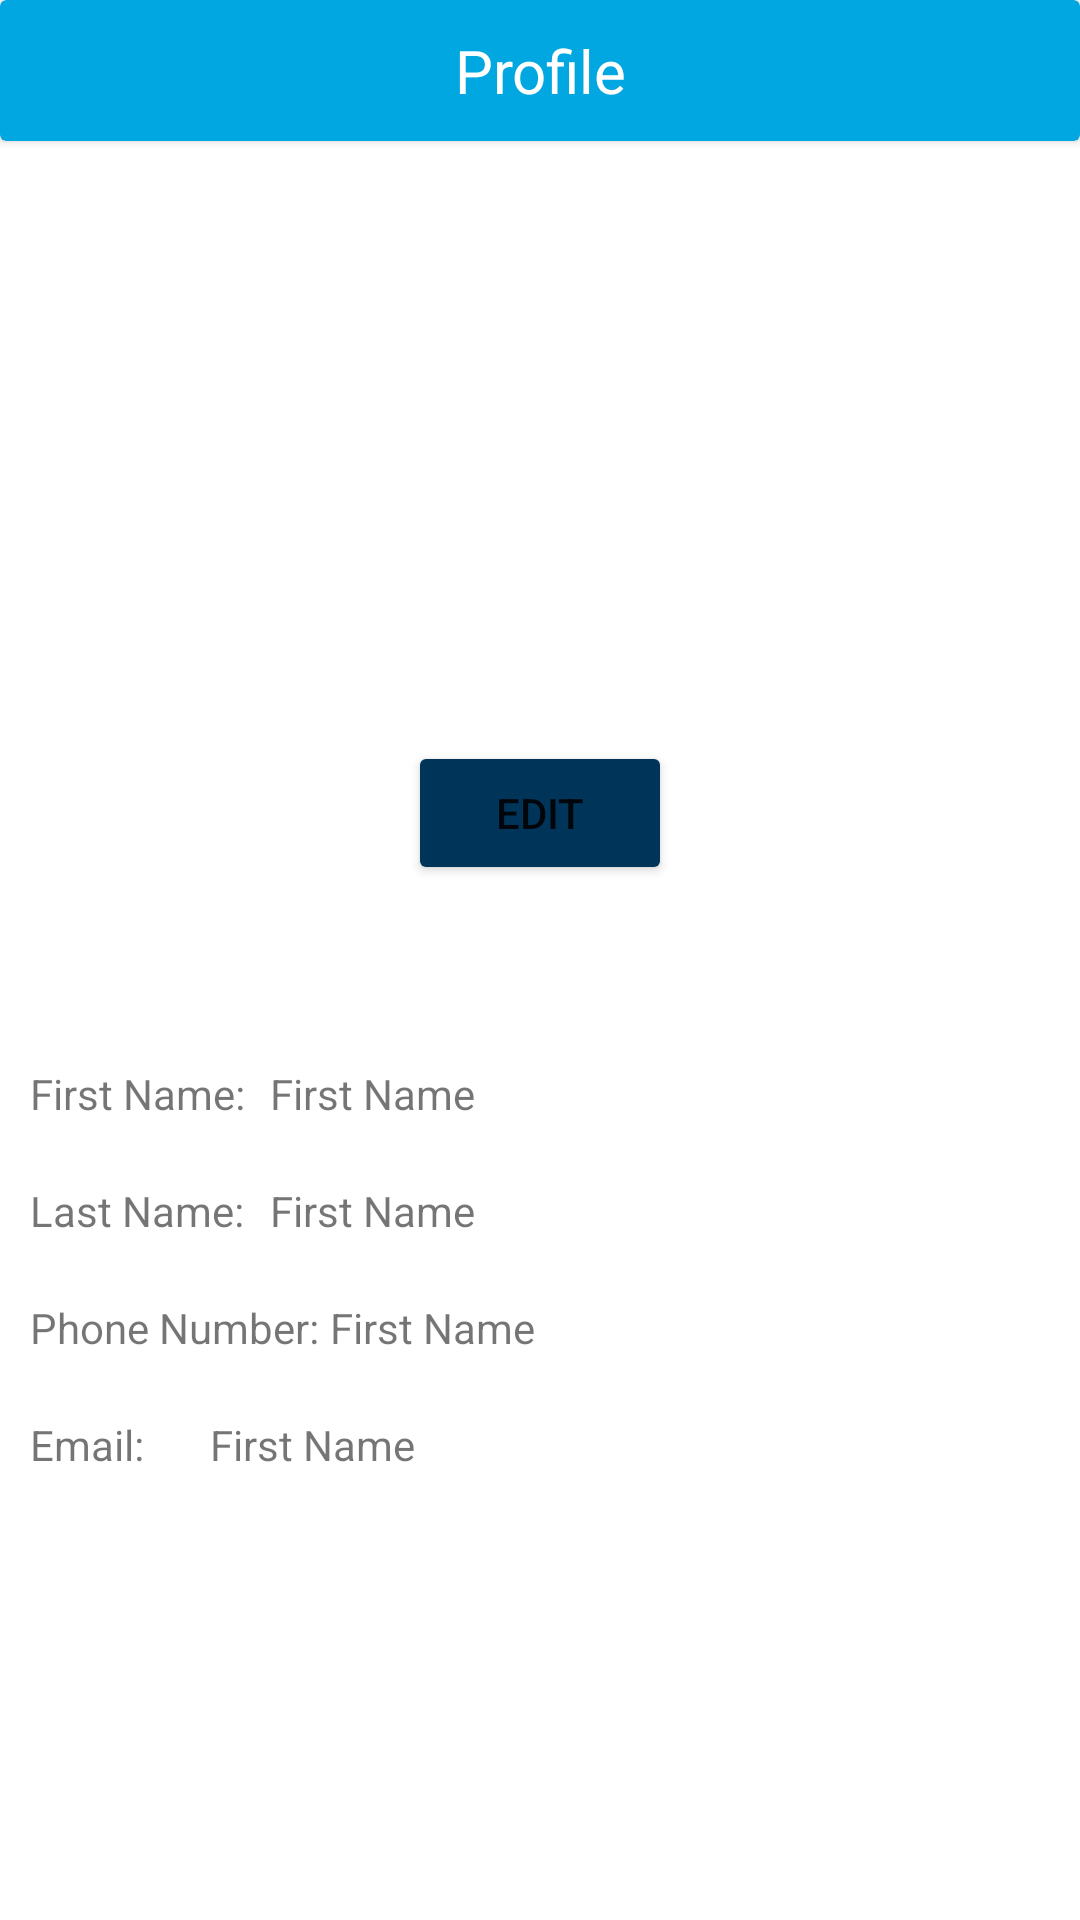

Layout XML and referenced resources for this Android screen:
<!-- AndroidManifest.xml: application theme Theme.Dispatch -->
<!-- res/layout/activity_profile.xml -->
<?xml version="1.0" encoding="utf-8"?>
<RelativeLayout xmlns:android="http://schemas.android.com/apk/res/android"
    xmlns:app="http://schemas.android.com/apk/res-auto"
    xmlns:tools="http://schemas.android.com/tools"
    android:layout_width="match_parent"
    android:layout_height="match_parent"
    android:orientation="vertical"
    tools:context=".Profile">

    <androidx.cardview.widget.CardView
        android:id="@+id/top"
        android:layout_width="match_parent"
        android:layout_height="wrap_content"
        android:backgroundTint="@color/primary2">

        <RelativeLayout
            android:layout_width="match_parent"
            android:layout_height="wrap_content">

            <TextView
                android:layout_width="match_parent"
                android:layout_height="wrap_content"
                android:text="Profile"
                android:padding="10sp"
                android:textSize="20sp"
                android:textColor="@color/white"
                android:gravity="center_horizontal"/>

            <ImageView
                android:id="@+id/back"
                android:layout_width="wrap_content"
                android:layout_height="wrap_content"
                android:layout_alignParentStart="true"
                android:layout_centerInParent="true"
                android:layout_marginStart="20dp"
                android:src="@drawable/ic_arrow_back" />
        </RelativeLayout>
    </androidx.cardview.widget.CardView>

    <ImageView
        android:layout_below="@id/top"
        android:id="@+id/profile"
        android:layout_width="200dp"
        android:layout_height="200dp"
        android:layout_centerHorizontal="true"
        android:src="@drawable/ic_account_circle"/>

    <Button
        android:id="@+id/btn_edit"
        android:layout_below="@id/profile"
        android:layout_centerHorizontal="true"
        android:layout_width="wrap_content"
        android:layout_height="wrap_content"
        android:text="Edit"
        android:backgroundTint="@color/primary4"/>

    <LinearLayout
        android:layout_marginTop="50dp"
        android:layout_below="@id/btn_edit"
        android:layout_width="match_parent"
        android:layout_height="wrap_content"
        android:orientation="vertical">

        <RelativeLayout
            android:padding="10dp"
            android:layout_width="wrap_content"
            android:layout_height="wrap_content">

            <TextView
                android:layout_width="wrap_content"
                android:layout_height="wrap_content"
                android:text="First Name:"/>
            <TextView
                android:id="@+id/firstname"
                android:layout_marginLeft="80dp"
                android:layout_width="wrap_content"
                android:layout_height="wrap_content"
                android:text="First Name"/>
        </RelativeLayout>
        <RelativeLayout
            android:padding="10dp"
            android:layout_width="wrap_content"
            android:layout_height="wrap_content">

            <TextView
                android:layout_width="wrap_content"
                android:layout_height="wrap_content"
                android:text="Last Name:"/>
            <TextView
                android:id="@+id/lastname"
                android:layout_marginLeft="80dp"
                android:layout_width="wrap_content"
                android:layout_height="wrap_content"
                android:text="First Name"/>
        </RelativeLayout>
        <RelativeLayout
            android:padding="10dp"
            android:layout_width="wrap_content"
            android:layout_height="wrap_content">

            <TextView
                android:layout_width="wrap_content"
                android:layout_height="wrap_content"
                android:text="Phone Number:"/>
            <TextView
                android:id="@+id/phone"
                android:layout_marginLeft="100dp"
                android:layout_width="wrap_content"
                android:layout_height="wrap_content"
                android:text="First Name"/>
        </RelativeLayout>
        <RelativeLayout
            android:padding="10dp"
            android:layout_width="wrap_content"
            android:layout_height="wrap_content">

            <TextView
                android:layout_width="wrap_content"
                android:layout_height="wrap_content"
                android:text="Email:"/>
            <TextView
                android:id="@+id/email"
                android:layout_marginLeft="60dp"
                android:layout_width="wrap_content"
                android:layout_height="wrap_content"
                android:text="First Name"/>
        </RelativeLayout>

    </LinearLayout>



</RelativeLayout>
<!-- resources referenced by this layout -->
<resources>
  <color name="primary2">#00A7E1</color>
  <color name="primary4">#003459</color>
  <color name="white">#FFFFFFFF</color>
  <style name="Theme.Dispatch" parent="Theme.MaterialComponents.DayNight.NoActionBar">
          
          <item name="colorPrimary">@color/purple_500</item>
          <item name="colorPrimaryVariant">@color/primary2</item>
          <item name="colorOnPrimary">@color/white</item>
          
          <item name="colorSecondary">@color/teal_200</item>
          <item name="colorSecondaryVariant">@color/teal_700</item>
          <item name="colorOnSecondary">@color/black</item>
          
          <item name="android:statusBarColor">?attr/colorPrimaryVariant</item>
          
          <item name="drawerArrowStyle">@style/DrawerIconStyle</item>
      </style>
  <color name="purple_500">#FF6200EE</color>
  <color name="teal_200">#FF03DAC5</color>
  <color name="teal_700">#FF018786</color>
  <color name="black">#FF000000</color>
  <style name="DrawerIconStyle" parent="Widget.AppCompat.DrawerArrowToggle">
          <item name="color">@android:color/white</item>
      </style>
</resources>
